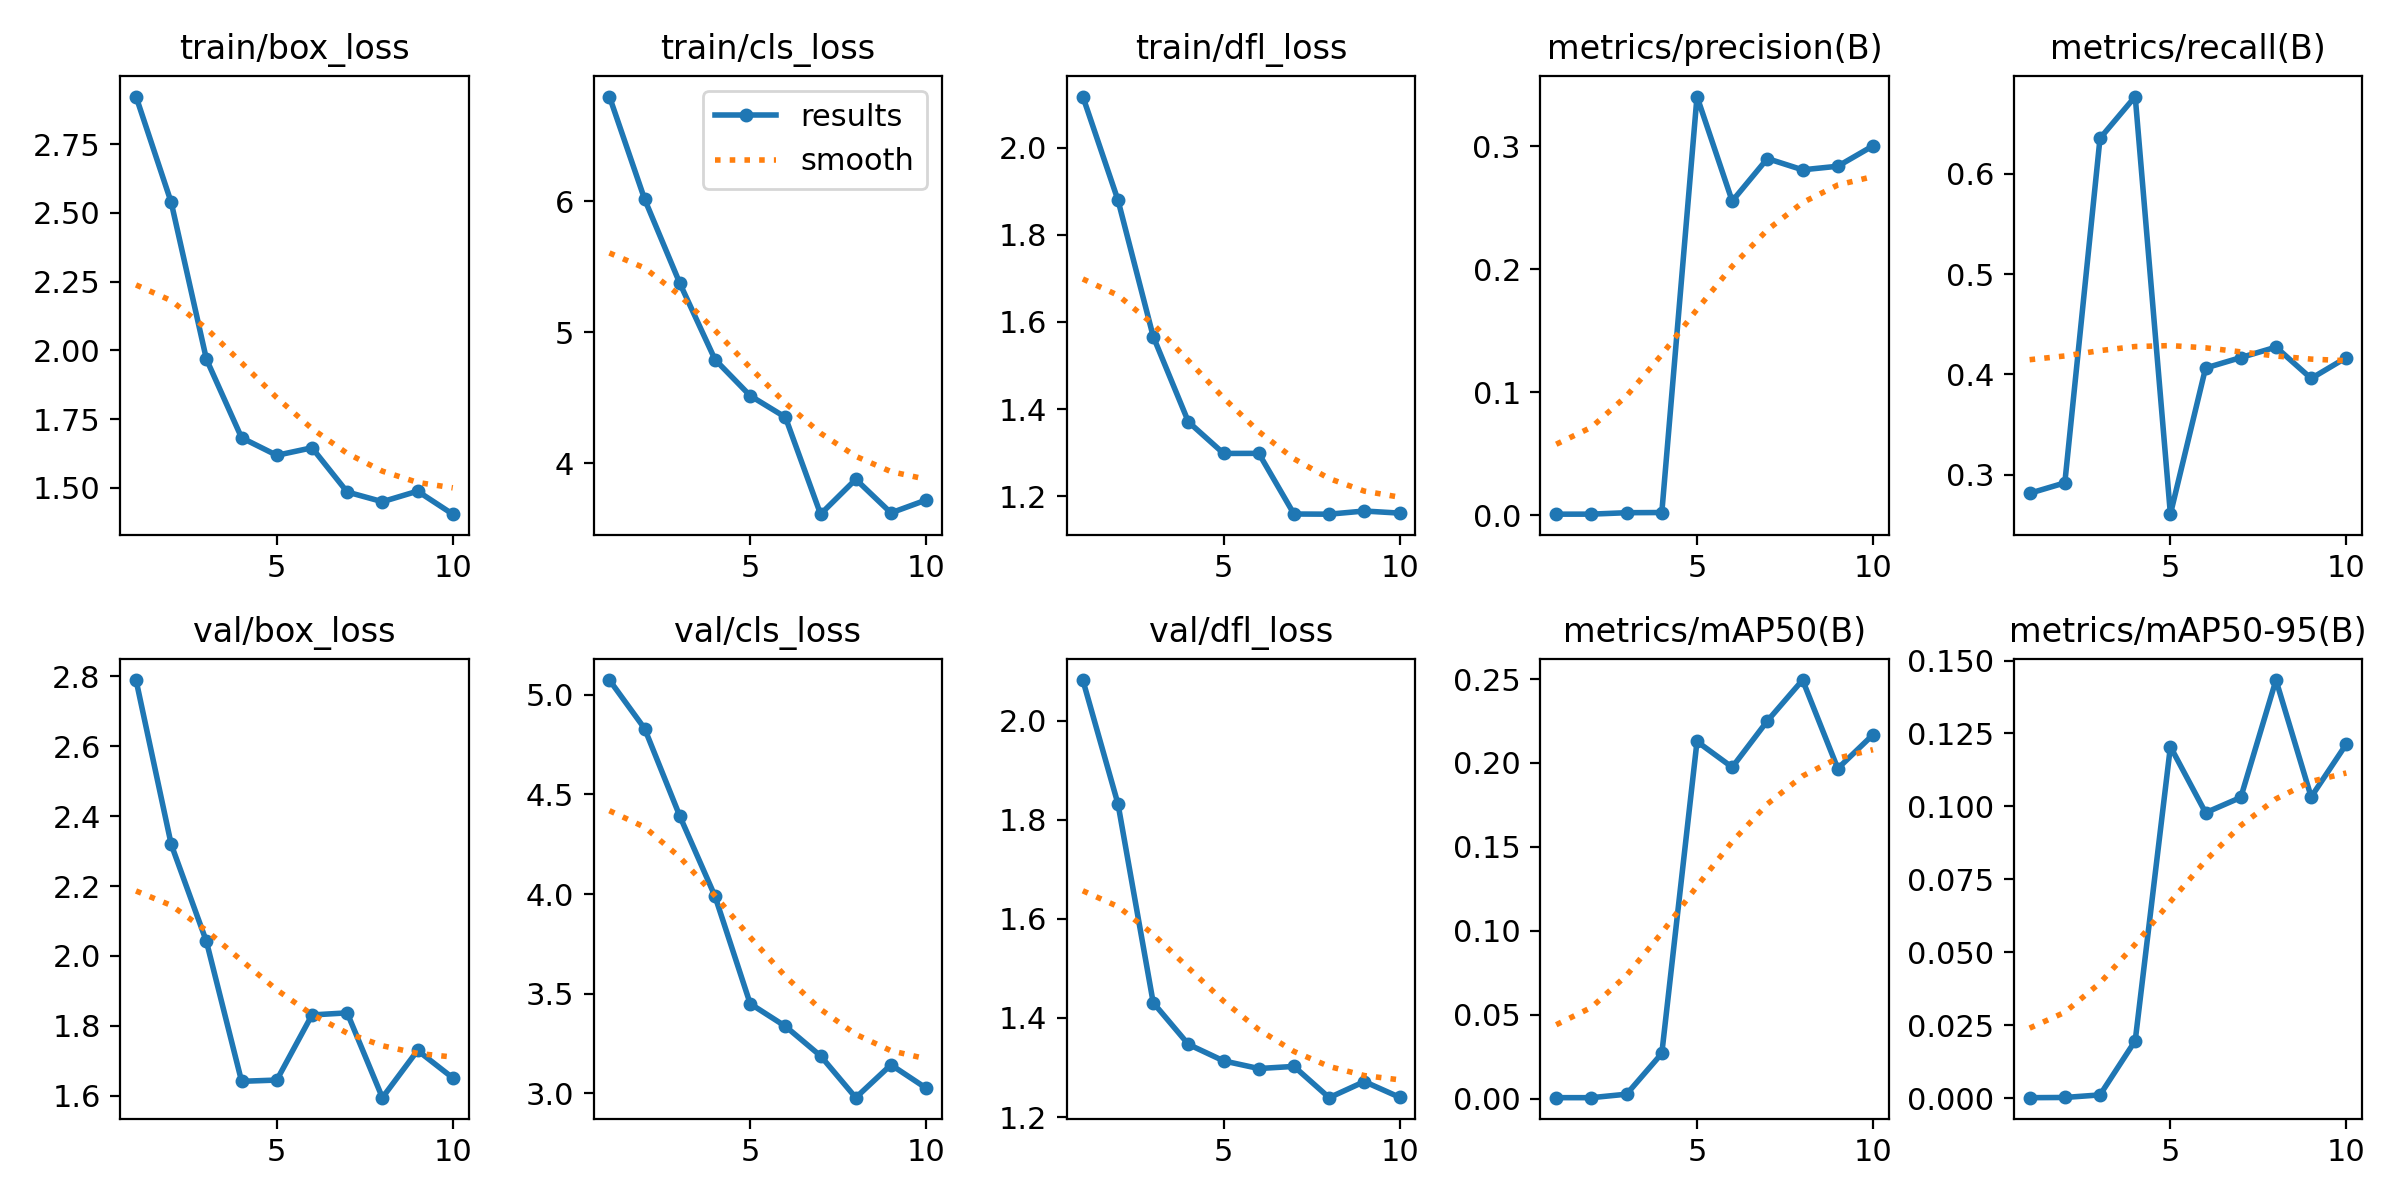

The file beside this chart, header and first rows:
epoch, time, train/box_loss, train/cls_loss, train/dfl_loss, metrics/precision(B), metrics/recall(B), metrics/mAP50(B), metrics/mAP50-95(B), val/box_loss, val/cls_loss, val/dfl_loss, lr/pg0, lr/pg1, lr/pg2, lr/pg3, lr/pg4, lr/pg5, lr/pg6, lr/pg7
1, 163.2, 2.923, 6.802, 2.117, 0.00096, 0.2812, 0.00071, 0.00018, 2.789, 5.073, 2.082, 0.00138, 0.00046, 0.00138, 0.00046, 0.00138, 0.00046, 0.00138, 0.00046
2, 295.9, 2.538, 6.018, 1.879, 0.00099, 0.2917, 0.0007, 0.00025, 2.319, 4.829, 1.831, 0.002541, 0.0008469, 0.002541, 0.0008469, 0.002541, 0.0008469, 0.002541, 0.0008469
3, 410.5, 1.968, 5.375, 1.567, 0.00216, 0.6354, 0.00278, 0.00113, 2.042, 4.39, 1.431, 0.003417, 0.001139, 0.003417, 0.001139, 0.003417, 0.001139, 0.003417, 0.001139
4, 512.5, 1.682, 4.792, 1.37, 0.0023, 0.6771, 0.02705, 0.01968, 1.642, 3.989, 1.347, 0.004007, 0.001336, 0.004007, 0.001336, 0.004007, 0.001336, 0.004007, 0.001336
5, 609.4, 1.618, 4.515, 1.298, 0.3405, 0.2604, 0.2128, 0.1205, 1.645, 3.45, 1.313, 0.003624, 0.001208, 0.003624, 0.001208, 0.003624, 0.001208, 0.003624, 0.001208
6, 705.2, 1.646, 4.351, 1.298, 0.2555, 0.4062, 0.1975, 0.09785, 1.831, 3.337, 1.298, 0.00303, 0.00101, 0.00303, 0.00101, 0.00303, 0.00101, 0.00303, 0.00101
7, 798.2, 1.485, 3.61, 1.159, 0.2901, 0.4167, 0.2251, 0.1031, 1.837, 3.188, 1.302, 0.002436, 0.000812, 0.002436, 0.000812, 0.002436, 0.000812, 0.002436, 0.000812
8, 897.1, 1.45, 3.876, 1.159, 0.2809, 0.4271, 0.2494, 0.1433, 1.595, 2.979, 1.239, 0.001842, 0.000614, 0.001842, 0.000614, 0.001842, 0.000614, 0.001842, 0.000614
9, 994.2, 1.488, 3.62, 1.166, 0.2839, 0.3958, 0.1967, 0.1033, 1.73, 3.144, 1.272, 0.001248, 0.000416, 0.001248, 0.000416, 0.001248, 0.000416, 0.001248, 0.000416
10, 1095, 1.404, 3.718, 1.161, 0.3004, 0.4167, 0.2168, 0.1214, 1.651, 3.027, 1.24, 0.000654, 0.000218, 0.000654, 0.000218, 0.000654, 0.000218, 0.000654, 0.000218
